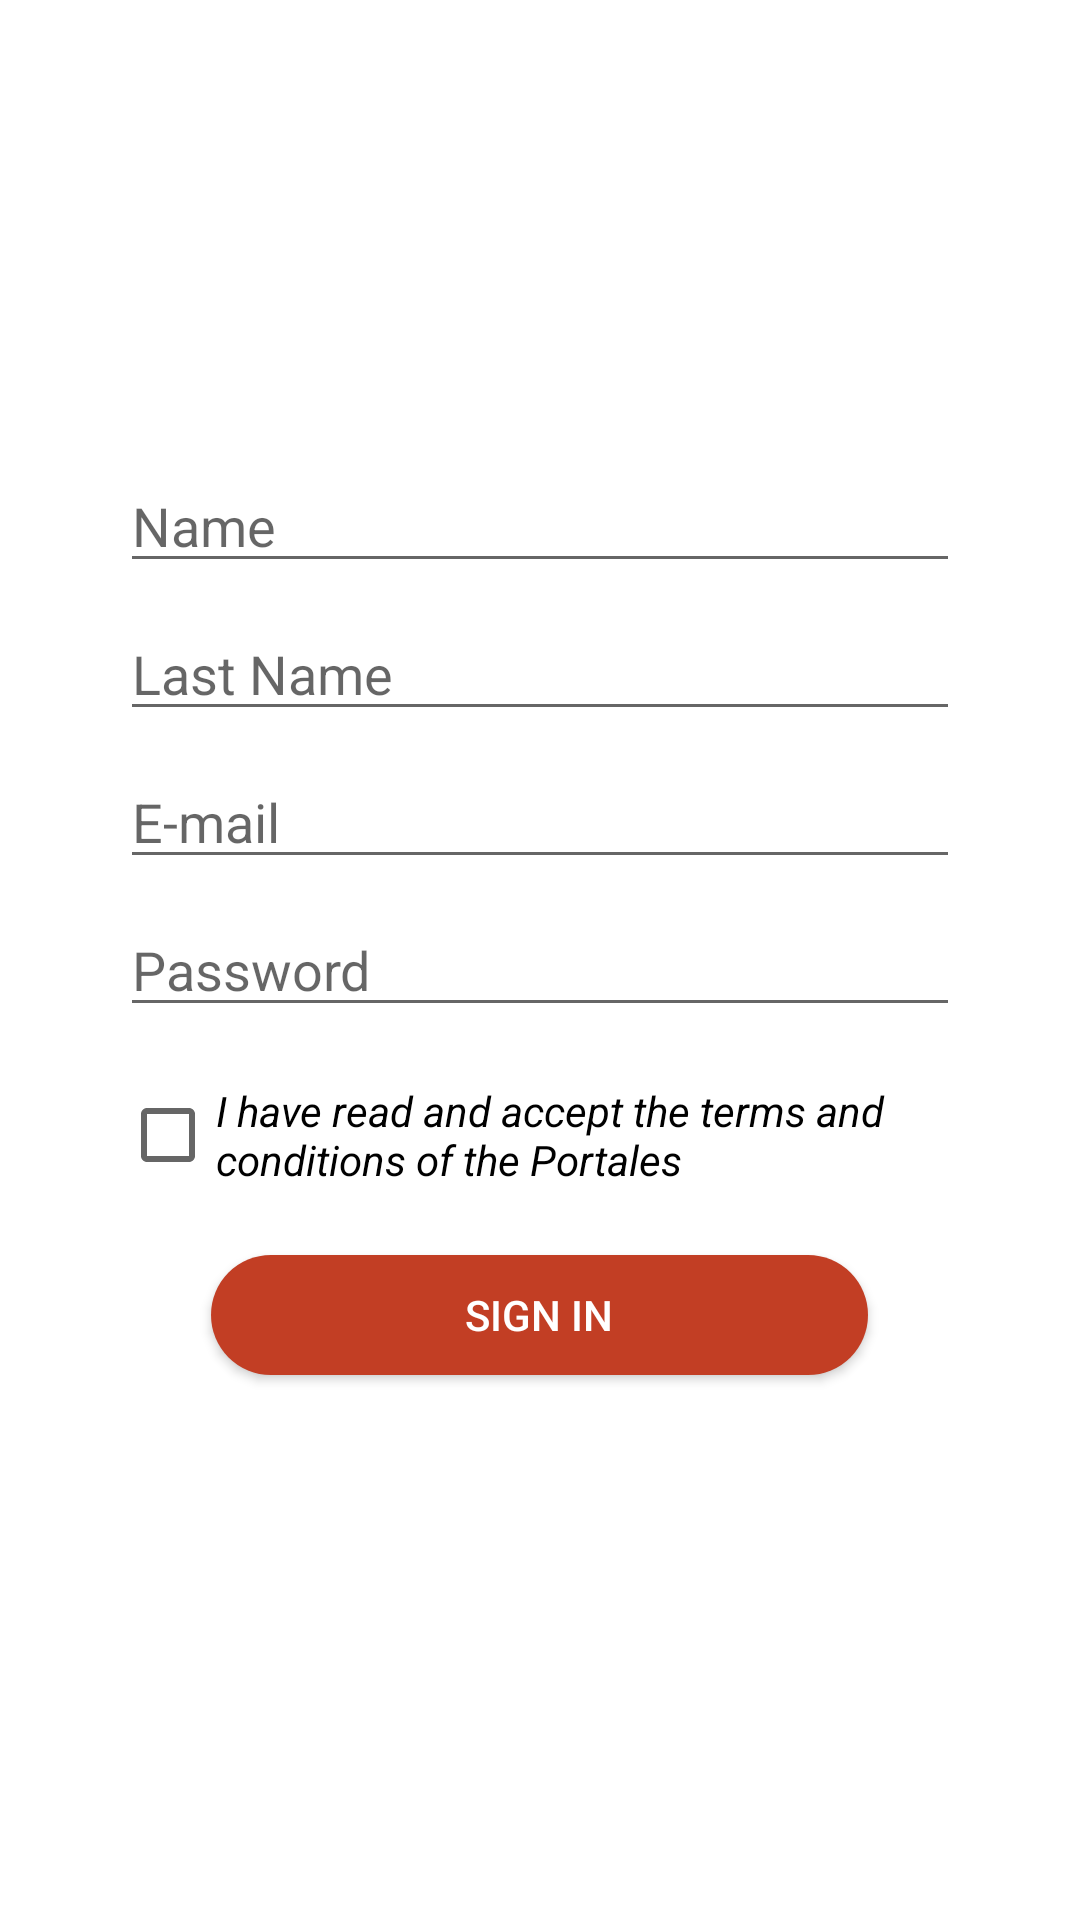

Write the Android layout XML for this screen, with the resource values it uses.
<!-- AndroidManifest.xml: application theme Theme.Practica4 -->
<!-- res/layout/activity_register.xml -->
<?xml version="1.0" encoding="utf-8"?>
<LinearLayout
    xmlns:android="http://schemas.android.com/apk/res/android"
    xmlns:app="http://schemas.android.com/apk/res-auto"
    xmlns:tools="http://schemas.android.com/tools"
    android:id="@+id/main"
    android:orientation="vertical"
    android:layout_width="match_parent"
    android:layout_height="match_parent"
    android:paddingHorizontal="40dp"
    tools:context=".RegisterActivity">

    <ImageView
        android:layout_width="215dp"
        android:layout_height="65dp"
        android:src="@drawable/imagen1"
        android:layout_marginTop="40dp"
        android:layout_marginBottom="40dp"
        android:layout_gravity="center"/>

    
    <EditText
        android:id="@+id/name_input"
        android:layout_width="match_parent"
        android:layout_height="wrap_content"
        android:hint="@string/name"
        android:inputType="text"
        android:layout_marginTop="8dp"/>

    
    <EditText
        android:id="@+id/last_name_input"
        android:layout_width="match_parent"
        android:layout_height="wrap_content"
        android:hint="@string/last_name"
        android:inputType="text"
        android:layout_marginTop="8dp"/>

    
    <EditText
        android:id="@+id/email_input"
        android:layout_width="match_parent"
        android:layout_height="wrap_content"
        android:hint="@string/e_mail"
        android:inputType="textEmailAddress"
        android:layout_marginTop="8dp"/>

    
    <EditText
        android:id="@+id/password_input"
        android:layout_width="match_parent"
        android:layout_height="wrap_content"
        android:hint="@string/password"
        android:inputType="textPassword"
        android:layout_marginTop="8dp"/>

    
    <CheckBox
        android:layout_width="match_parent"
        android:layout_height="wrap_content"
        android:text="@string/terms"
        android:layout_marginTop="12dp"
        android:textStyle="italic"/>

    
    <Button
        android:id="@+id/btn_sign_in"
        android:layout_width="219dp"
        android:layout_height="40dp"
        android:text="@string/sign_in"
        android:background="@drawable/round_button"
        android:textColor="@color/white"
        android:layout_gravity="center"
        android:layout_marginTop="16dp"/>

</LinearLayout>
<!-- resources referenced by this layout -->
<resources>
  <color name="white">#FFFFFFFF</color>
  <!-- drawable round_button (drawable) -->
  <?xml version="1.0" encoding="utf-8"?>
  
  <selector xmlns:android="http://schemas.android.com/apk/res/android">
      <item>
          <shape android:shape="rectangle">
              <solid android:color="@color/rojo"/>
              <corners android:radius="48dp"/>
      </shape>
      </item>
  
  </selector>
  <string name="e_mail">E-mail</string>
  <string name="last_name">Last Name</string>
  <string name="name">Name</string>
  <string name="password">Password</string>
  <string name="sign_in">Sign in</string>
  <string name="terms">I have read and accept the terms and conditions of the Portales</string>
  <style name="Theme.Practica4" parent="Theme.MaterialComponents.DayNight.DarkActionBar">
  
          
          <item name="colorPrimary">@color/rojo</item>
          <item name="colorPrimaryVariant">@color/purple_700</item>
          <item name="colorOnPrimary">@color/white</item>
  
          
          <item name="colorSecondary">@color/crema</item>
          <item name="colorSecondaryVariant">@color/teal_700</item>
          <item name="colorOnSecondary">@color/black</item>
  
          
  
          
  
      </style>
  <color name="rojo">#C23E24</color>
  <color name="purple_700">#FF3700B3</color>
  <color name="crema">#F3E0B3</color>
  <color name="teal_700">#FF018786</color>
  <color name="black">#FF000000</color>
</resources>
